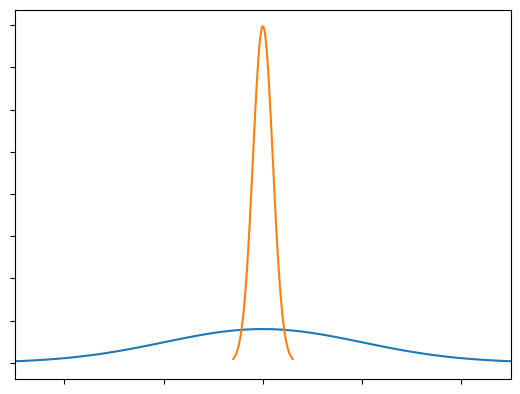

The script that saved this image:
#!/usr/bin/env python3 
import matplotlib.pyplot as plt
import numpy as np
import scipy.stats as stats
import math

mu = 0
variance1 = 20000**2
variance2 = 2000**2
sigma1 = math.sqrt(variance1)
sigma2 = math.sqrt(variance2)

x = np.linspace(mu - 3*sigma1, mu + 3*sigma1, 100)
plt.plot(x, stats.norm.pdf(x, mu, sigma1))

x2 = np.linspace(mu - 3*sigma2, mu + 3*sigma2,100)
#x2 = [i for i in x2]
plt.plot(x2, stats.norm.pdf(x2, mu, sigma2))


plt.xlim((-50000,50000))
frame1 = plt.gca()
frame1.axes.xaxis.set_ticklabels([])
frame1.axes.yaxis.set_ticklabels([])
plt.show()